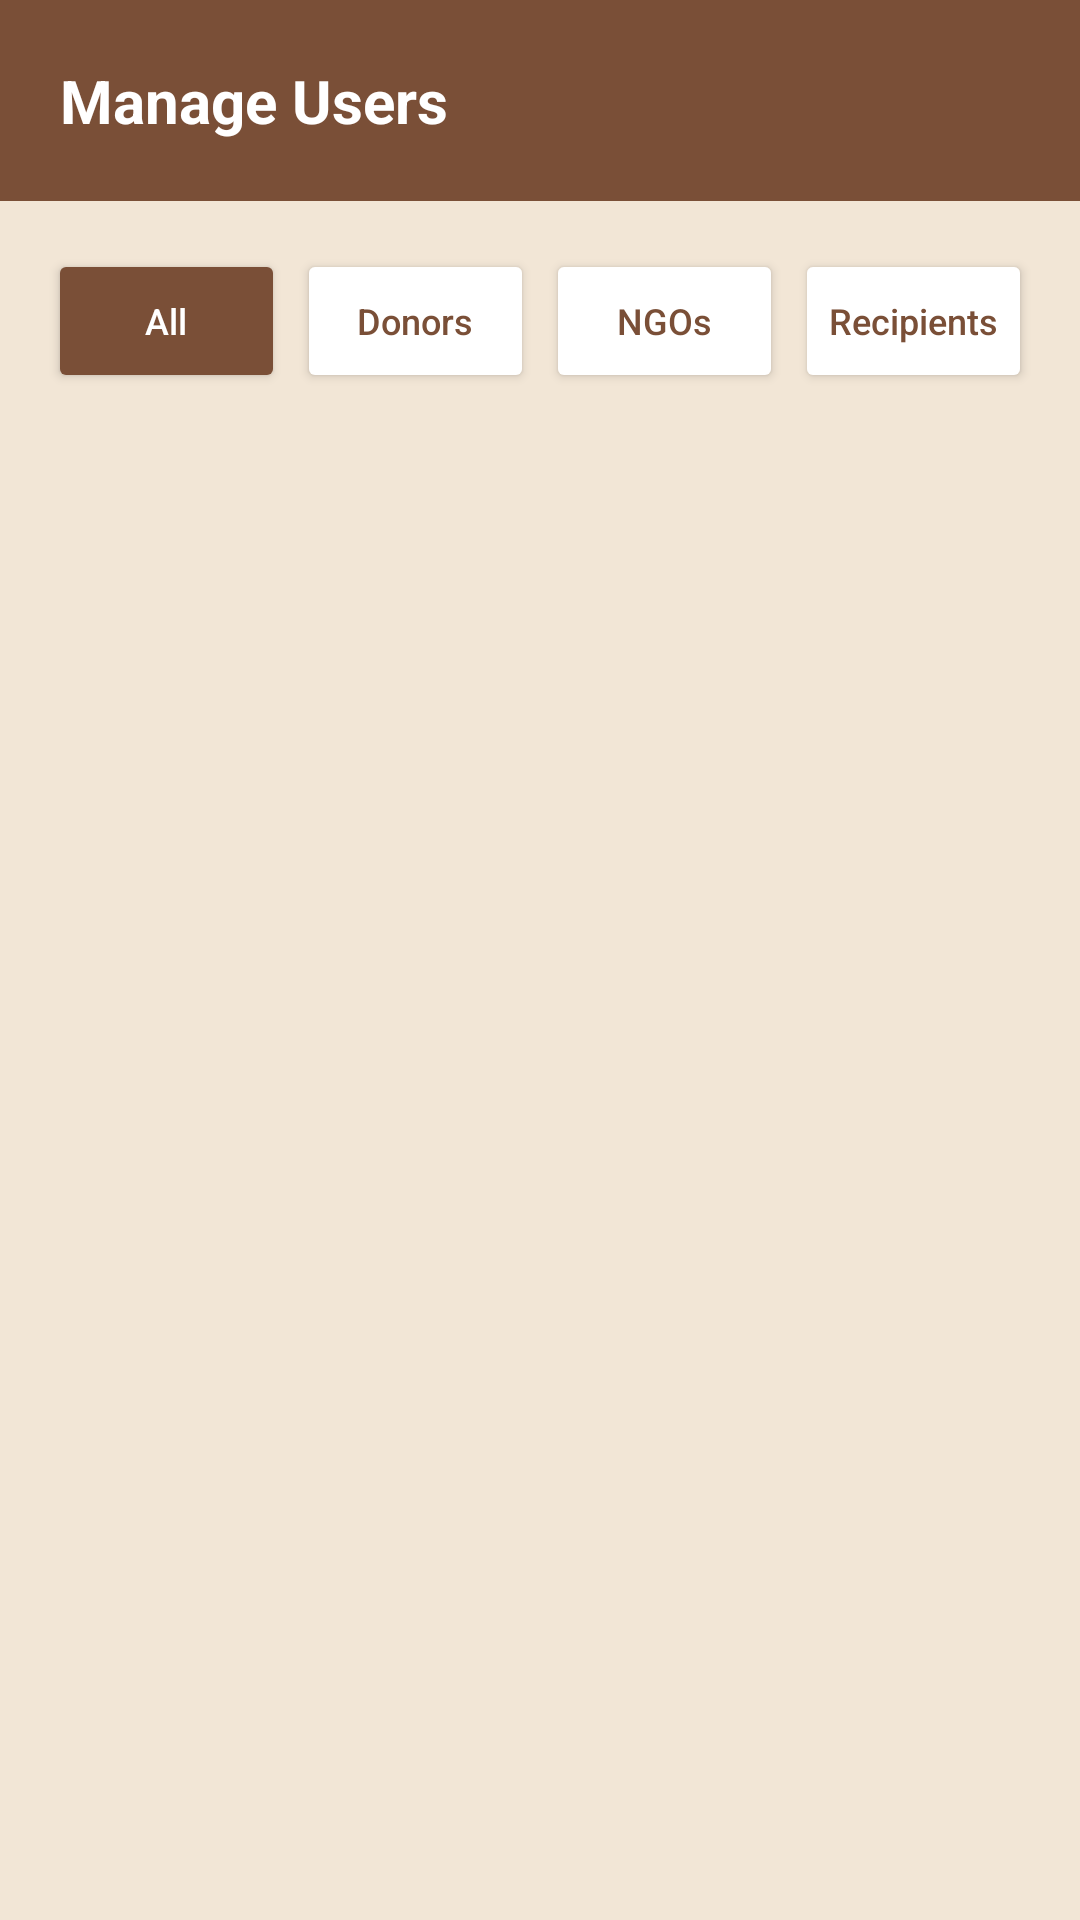

Android layout source for this screen:
<!-- AndroidManifest.xml: application theme Theme.Foodsaver -->
<!-- res/layout/activity_manage_users.xml -->
<?xml version="1.0" encoding="utf-8"?>
<LinearLayout xmlns:android="http://schemas.android.com/apk/res/android"
    android:layout_width="match_parent"
    android:layout_height="match_parent"
    android:orientation="vertical"
    android:background="@color/cream_background">

    <TextView
        android:layout_width="match_parent"
        android:layout_height="wrap_content"
        android:text="Manage Users"
        android:textColor="@color/white"
        android:textSize="20sp"
        android:textStyle="bold"
        android:background="@color/brown_primary"
        android:padding="20dp"/>

    <LinearLayout
        android:layout_width="match_parent"
        android:layout_height="wrap_content"
        android:orientation="horizontal"
        android:padding="16dp">

        <Button
            android:id="@+id/btnFilterAll"
            android:layout_width="0dp"
            android:layout_height="wrap_content"
            android:layout_weight="1"
            android:text="All"
            android:textColor="@color/white"
            android:backgroundTint="@color/brown_primary"
            android:layout_marginEnd="4dp"
            android:textAllCaps="false"
            android:textSize="12sp"
            android:paddingStart="2dp"
            android:paddingEnd="2dp"/>

        <Button
            android:id="@+id/btnFilterDonor"
            android:layout_width="0dp"
            android:layout_height="wrap_content"
            android:layout_weight="1"
            android:text="Donors"
            android:textColor="@color/brown_primary"
            android:backgroundTint="@color/white"
            android:layout_marginEnd="4dp"
            android:textAllCaps="false"
            android:textSize="12sp"
            android:paddingStart="2dp"
            android:paddingEnd="2dp"/>

        <Button
            android:id="@+id/btnFilterNgo"
            android:layout_width="0dp"
            android:layout_height="wrap_content"
            android:layout_weight="1"
            android:text="NGOs"
            android:textColor="@color/brown_primary"
            android:backgroundTint="@color/white"
            android:layout_marginEnd="4dp"
            android:textAllCaps="false"
            android:textSize="12sp"
            android:paddingStart="2dp"
            android:paddingEnd="2dp"/>

        <Button
            android:id="@+id/btnFilterRecipient"
            android:layout_width="0dp"
            android:layout_height="wrap_content"
            android:layout_weight="1"
            android:text="Recipients"
            android:textColor="@color/brown_primary"
            android:backgroundTint="@color/white"
            android:textAllCaps="false"
            android:textSize="12sp"
            android:paddingStart="2dp"
            android:paddingEnd="2dp"/>
    </LinearLayout>

    <FrameLayout
        android:layout_width="match_parent"
        android:layout_height="match_parent">

        <androidx.recyclerview.widget.RecyclerView
            android:id="@+id/recyclerViewUsers"
            android:layout_width="match_parent"
            android:layout_height="match_parent"
            android:padding="12dp"/>

        <LinearLayout
            android:id="@+id/emptyStateLayout"
            android:layout_width="wrap_content"
            android:layout_height="wrap_content"
            android:layout_gravity="center"
            android:orientation="vertical"
            android:gravity="center"
            android:visibility="gone">

            <TextView
                android:layout_width="wrap_content"
                android:layout_height="wrap_content"
                android:text="No users found"
                android:textSize="17sp"
                android:textColor="@color/brown_primary"
                android:textStyle="bold"/>
        </LinearLayout>
    </FrameLayout>

</LinearLayout>
<!-- resources referenced by this layout -->
<resources>
  <color name="brown_primary">#7A4F37</color>
  <color name="cream_background">#F2E6D6</color>
  <color name="white">#FFFFFFFF</color>
  <style name="Theme.Foodsaver" parent="Base.Theme.Foodsaver" />
  <style name="Base.Theme.Foodsaver" parent="Theme.Material3.DayNight.NoActionBar">
  
          <item name="colorContainer">@android:color/transparent</item>
      </style>
</resources>
